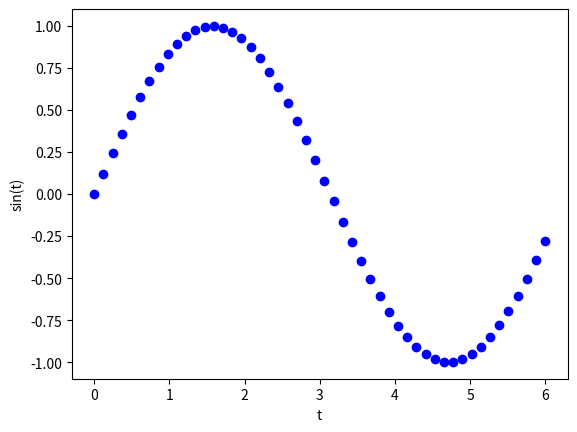

This figure's Python source:
import numpy as np
import matplotlib.pyplot as plt

t = np.linspace(0, 6, 50)
y = np.sin(t)

plt.figure(1)
# b => blue, o => circle
plt.plot(t,y,'bo')
plt.xlabel("t")
plt.ylabel("sin(t)")
plt.show(block=False)
plt.pause(5)
plt.close()
